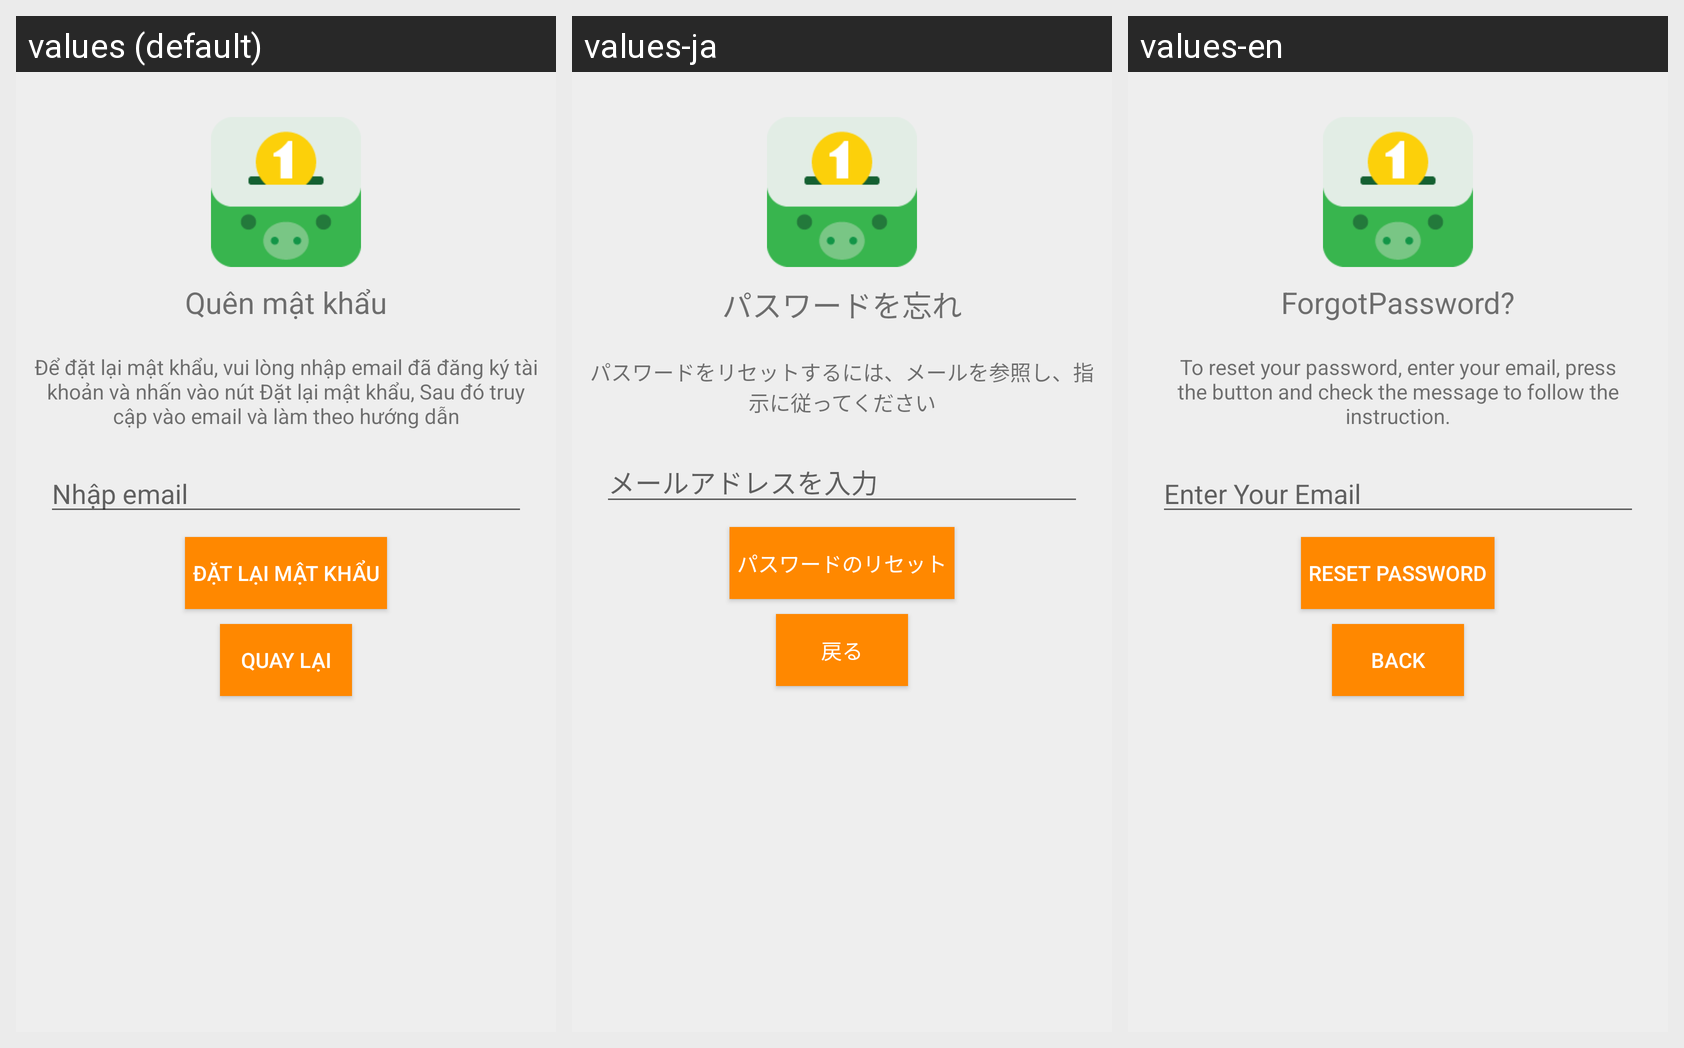

Translations of the strings shown on this Android screen, per locale in the grid:
Android screen res/layout/activity_forgot_password.xml rendered under 3 locales, left to right: values (default), values-ja, values-en. Device: Nexus 5 (rendered at 1080×1920; each locale shown at half size, 540×960, under a caption strip naming it); theme AppTheme.
Strings drawn on this screen, with the default value and each locale's value (text and hints the layout hard-codes, and strings that could not be matched under every locale, appear in the picture but are not listed):

forgot_password
  values: Quên mật khẩu
  values-ja: パスワードを忘れ
  values-en: ForgotPassword?

to_reset_password
  values: Để đặt lại mật khẩu, vui lòng nhập email đã đăng ký tài khoản và nhấn vào nút Đặt lại mật khẩu, Sau đó truy cập vào email và làm theo hướng dẫn
  values-ja: パスワードをリセットするには、メールを参照し、指示に従ってください
  values-en: To reset your password, enter your email, press the button and check the message to follow the instruction.

enter_your_email
  values: Nhập email
  values-ja: メールアドレスを入力
  values-en: Enter Your Email

reset_password
  values: Đặt lại mật khẩu
  values-ja: パスワードのリセット
  values-en: Reset Password

back
  values: Quay lại
  values-ja: 戻る
  values-en: Back
